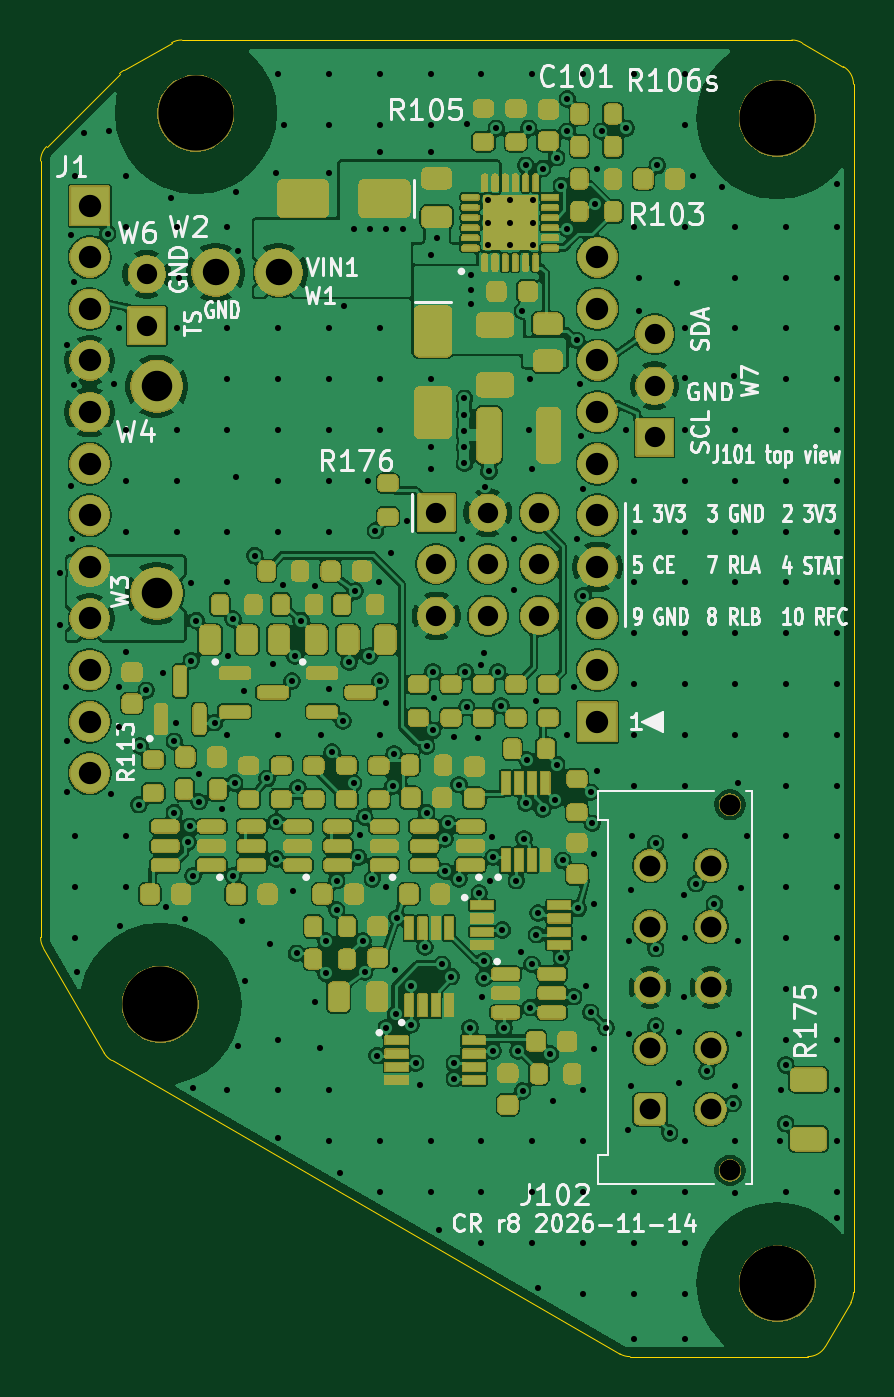
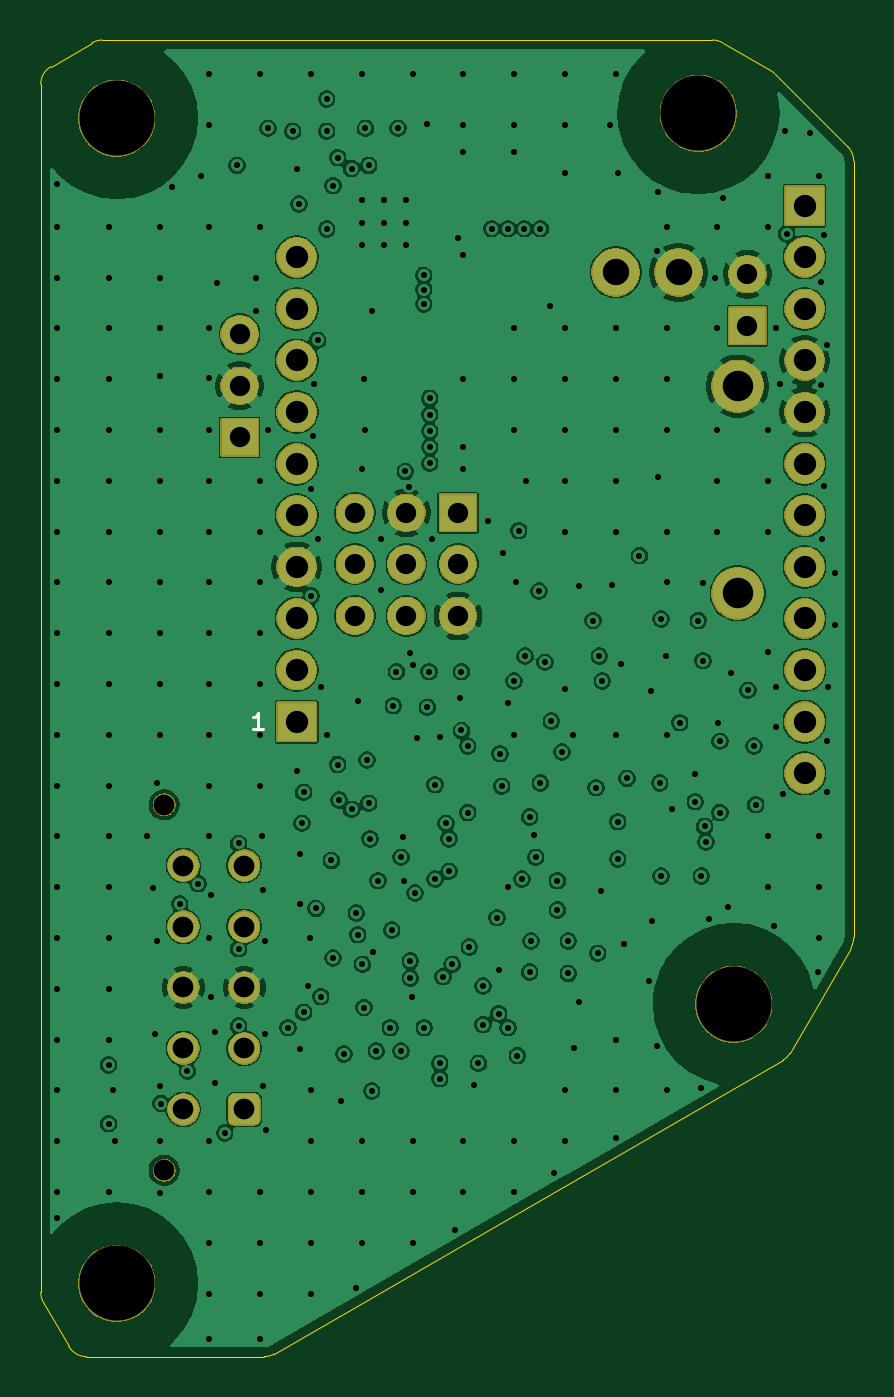
Circuit board: 10 layer files. Board 40.0 x 64.8 mm.
- bottom_copper: cr-CuBottom.gbl (210298 bytes)
- top_copper: cr-CuTop.gtl (334917 bytes)
- outline: cr-EdgeCuts.gm1 (1764 bytes)
- bottom_mask: cr-MaskBottom.gbs (51102 bytes)
- top_mask: cr-MaskTop.gts (285582 bytes)
- paste: cr-PasteBottom.gbp (481 bytes)
- paste: cr-PasteTop.gtp (17391 bytes)
- bottom_silk: cr-SilkBottom.gbo (746 bytes)
- top_silk: cr-SilkTop.gto (63684 bytes)
- drill: cr.drl (8333 bytes)

=== bottom_copper: cr-CuBottom.gbl (210298 bytes, source omitted) ===
=== top_copper: cr-CuTop.gtl (334917 bytes, source omitted) ===
=== outline: cr-EdgeCuts.gm1 ===
G04 #@! TF.GenerationSoftware,KiCad,Pcbnew,9.0.9*
G04 #@! TF.CreationDate,2026-11-17T10:31:29-08:00*
G04 #@! TF.ProjectId,cr,63722e6b-6963-4616-945f-706362585858,rev?*
G04 #@! TF.SameCoordinates,Original*
G04 #@! TF.FileFunction,Profile,NP*
%FSLAX46Y46*%
G04 Gerber Fmt 4.6, Leading zero omitted, Abs format (unit mm)*
G04 Created by KiCad (PCBNEW 9.0.9) date 2026-11-17 10:31:29*
%MOMM*%
%LPD*%
G01*
G04 APERTURE LIST*
G04 #@! TA.AperFunction,Profile*
%ADD10C,0.050000*%
G04 #@! TD*
G04 APERTURE END LIST*
D10*
X18584000Y-33314213D02*
G75*
G02*
X18876887Y-32607100I1000000J13D01*
G01*
X18584000Y-71538945D02*
X18584000Y-33314213D01*
X18717979Y-72038953D02*
G75*
G02*
X18583977Y-71538945I866021J500053D01*
G01*
X18876893Y-32607106D02*
X22470411Y-29013588D01*
X21711026Y-77222955D02*
X18717979Y-72038953D01*
X22077045Y-77588972D02*
G75*
G02*
X21710996Y-77222972I499955J866072D01*
G01*
X22470411Y-29013588D02*
G75*
G02*
X22677511Y-28854678I707089J-707112D01*
G01*
X22677509Y-28854675D02*
X25034245Y-27493979D01*
X25034245Y-27493979D02*
G75*
G02*
X25534254Y-27359976I500055J-866021D01*
G01*
X25534254Y-27360000D02*
X55566651Y-27360000D01*
X47099948Y-92036024D02*
X22077045Y-77588972D01*
X47599950Y-92170000D02*
G75*
G02*
X47099960Y-92036003I50J1000000D01*
G01*
X55566651Y-27360000D02*
G75*
G02*
X56066637Y-27493996I-51J-1000000D01*
G01*
X56066650Y-27493973D02*
X58099998Y-28667925D01*
X56350545Y-92170000D02*
X47599950Y-92170000D01*
X57216574Y-91669995D02*
G75*
G02*
X56350545Y-92170040I-866074J499995D01*
G01*
X58099998Y-28667925D02*
G75*
G02*
X58599955Y-29533951I-499998J-865975D01*
G01*
X58466028Y-89505848D02*
X57216574Y-91669995D01*
X58600000Y-29533951D02*
X58600000Y-89005853D01*
X58600000Y-89005853D02*
G75*
G02*
X58466049Y-89505860I-1000000J-47D01*
G01*
M02*

=== bottom_mask: cr-MaskBottom.gbs (51102 bytes, source omitted) ===
=== top_mask: cr-MaskTop.gts (285582 bytes, source omitted) ===
=== paste: cr-PasteBottom.gbp ===
G04 #@! TF.GenerationSoftware,KiCad,Pcbnew,9.0.9*
G04 #@! TF.CreationDate,2026-11-17T10:31:29-08:00*
G04 #@! TF.ProjectId,cr,63722e6b-6963-4616-945f-706362585858,rev?*
G04 #@! TF.SameCoordinates,Original*
G04 #@! TF.FileFunction,Paste,Bot*
G04 #@! TF.FilePolarity,Positive*
%FSLAX46Y46*%
G04 Gerber Fmt 4.6, Leading zero omitted, Abs format (unit mm)*
G04 Created by KiCad (PCBNEW 9.0.9) date 2026-11-17 10:31:29*
%MOMM*%
%LPD*%
G01*
G04 APERTURE LIST*
G04 APERTURE END LIST*
M02*

=== paste: cr-PasteTop.gtp (17391 bytes, source omitted) ===
=== bottom_silk: cr-SilkBottom.gbo ===
G04 #@! TF.GenerationSoftware,KiCad,Pcbnew,9.0.9*
G04 #@! TF.CreationDate,2026-11-17T10:31:29-08:00*
G04 #@! TF.ProjectId,cr,63722e6b-6963-4616-945f-706362585858,rev?*
G04 #@! TF.SameCoordinates,Original*
G04 #@! TF.FileFunction,Legend,Bot*
G04 #@! TF.FilePolarity,Positive*
%FSLAX46Y46*%
G04 Gerber Fmt 4.6, Leading zero omitted, Abs format (unit mm)*
G04 Created by KiCad (PCBNEW 9.0.9) date 2026-11-17 10:31:29*
%MOMM*%
%LPD*%
G01*
G04 APERTURE LIST*
%ADD10C,0.150000*%
G04 APERTURE END LIST*
D10*
X47669428Y-61278295D02*
X48126571Y-61278295D01*
X47897999Y-61278295D02*
X47897999Y-60478295D01*
X47897999Y-60478295D02*
X47974190Y-60592580D01*
X47974190Y-60592580D02*
X48050380Y-60668771D01*
X48050380Y-60668771D02*
X48126571Y-60706866D01*
M02*

=== top_silk: cr-SilkTop.gto (63684 bytes, source omitted) ===
=== drill: cr.drl (8333 bytes, source omitted) ===
